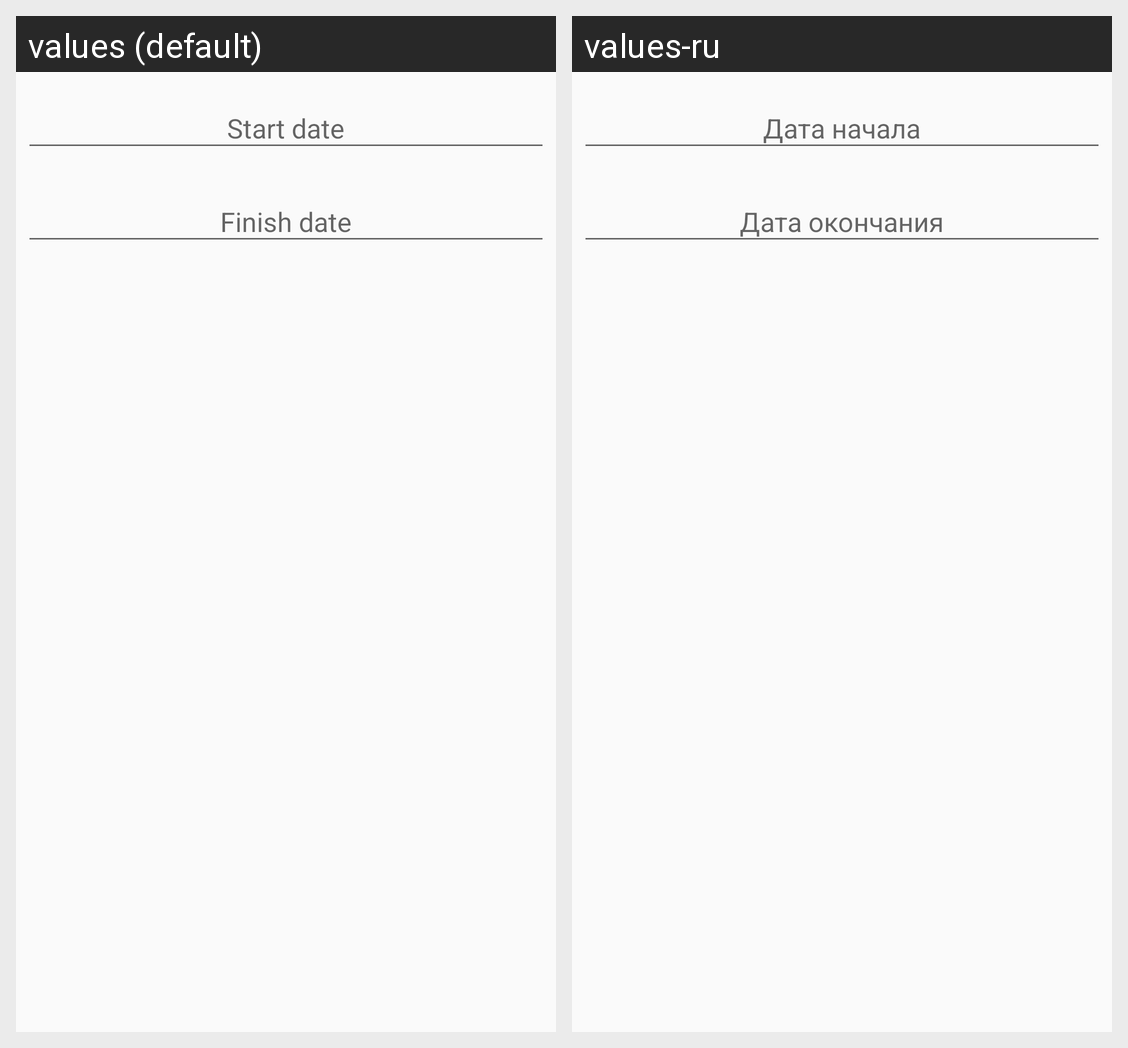

The Android screen above is rendered under two locales of the same app. Produce the string resources it draws, with the default and per-locale values.
Android screen res/layout/dialog_select_period.xml rendered under 2 locales, left to right: values (default), values-ru. Device: Nexus 5 (rendered at 1080×1920; each locale shown at half size, 540×960, under a caption strip naming it); theme AppTheme.NoActionBar.
Strings drawn on this screen, with the default value and each locale's value (text and hints the layout hard-codes, and strings that could not be matched under every locale, appear in the picture but are not listed):

hint_date_start
  values: Start date
  values-ru: Дата начала

hint_date_finish
  values: Finish date
  values-ru: Дата окончания
